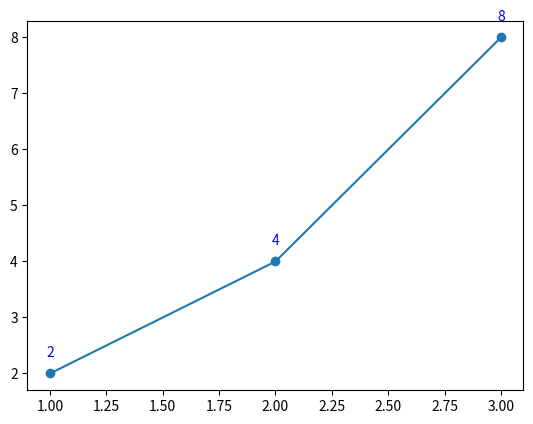

Write the Python code that produced this figure.
import matplotlib.pyplot as plt

x = [1, 2, 3]
y = [2, 4, 8]

plt.plot(x, y, marker='o')

for idx, txt in enumerate(y):
    plt.text(x[idx], y[idx] + 0.3, txt, ha='center', color='blue')
